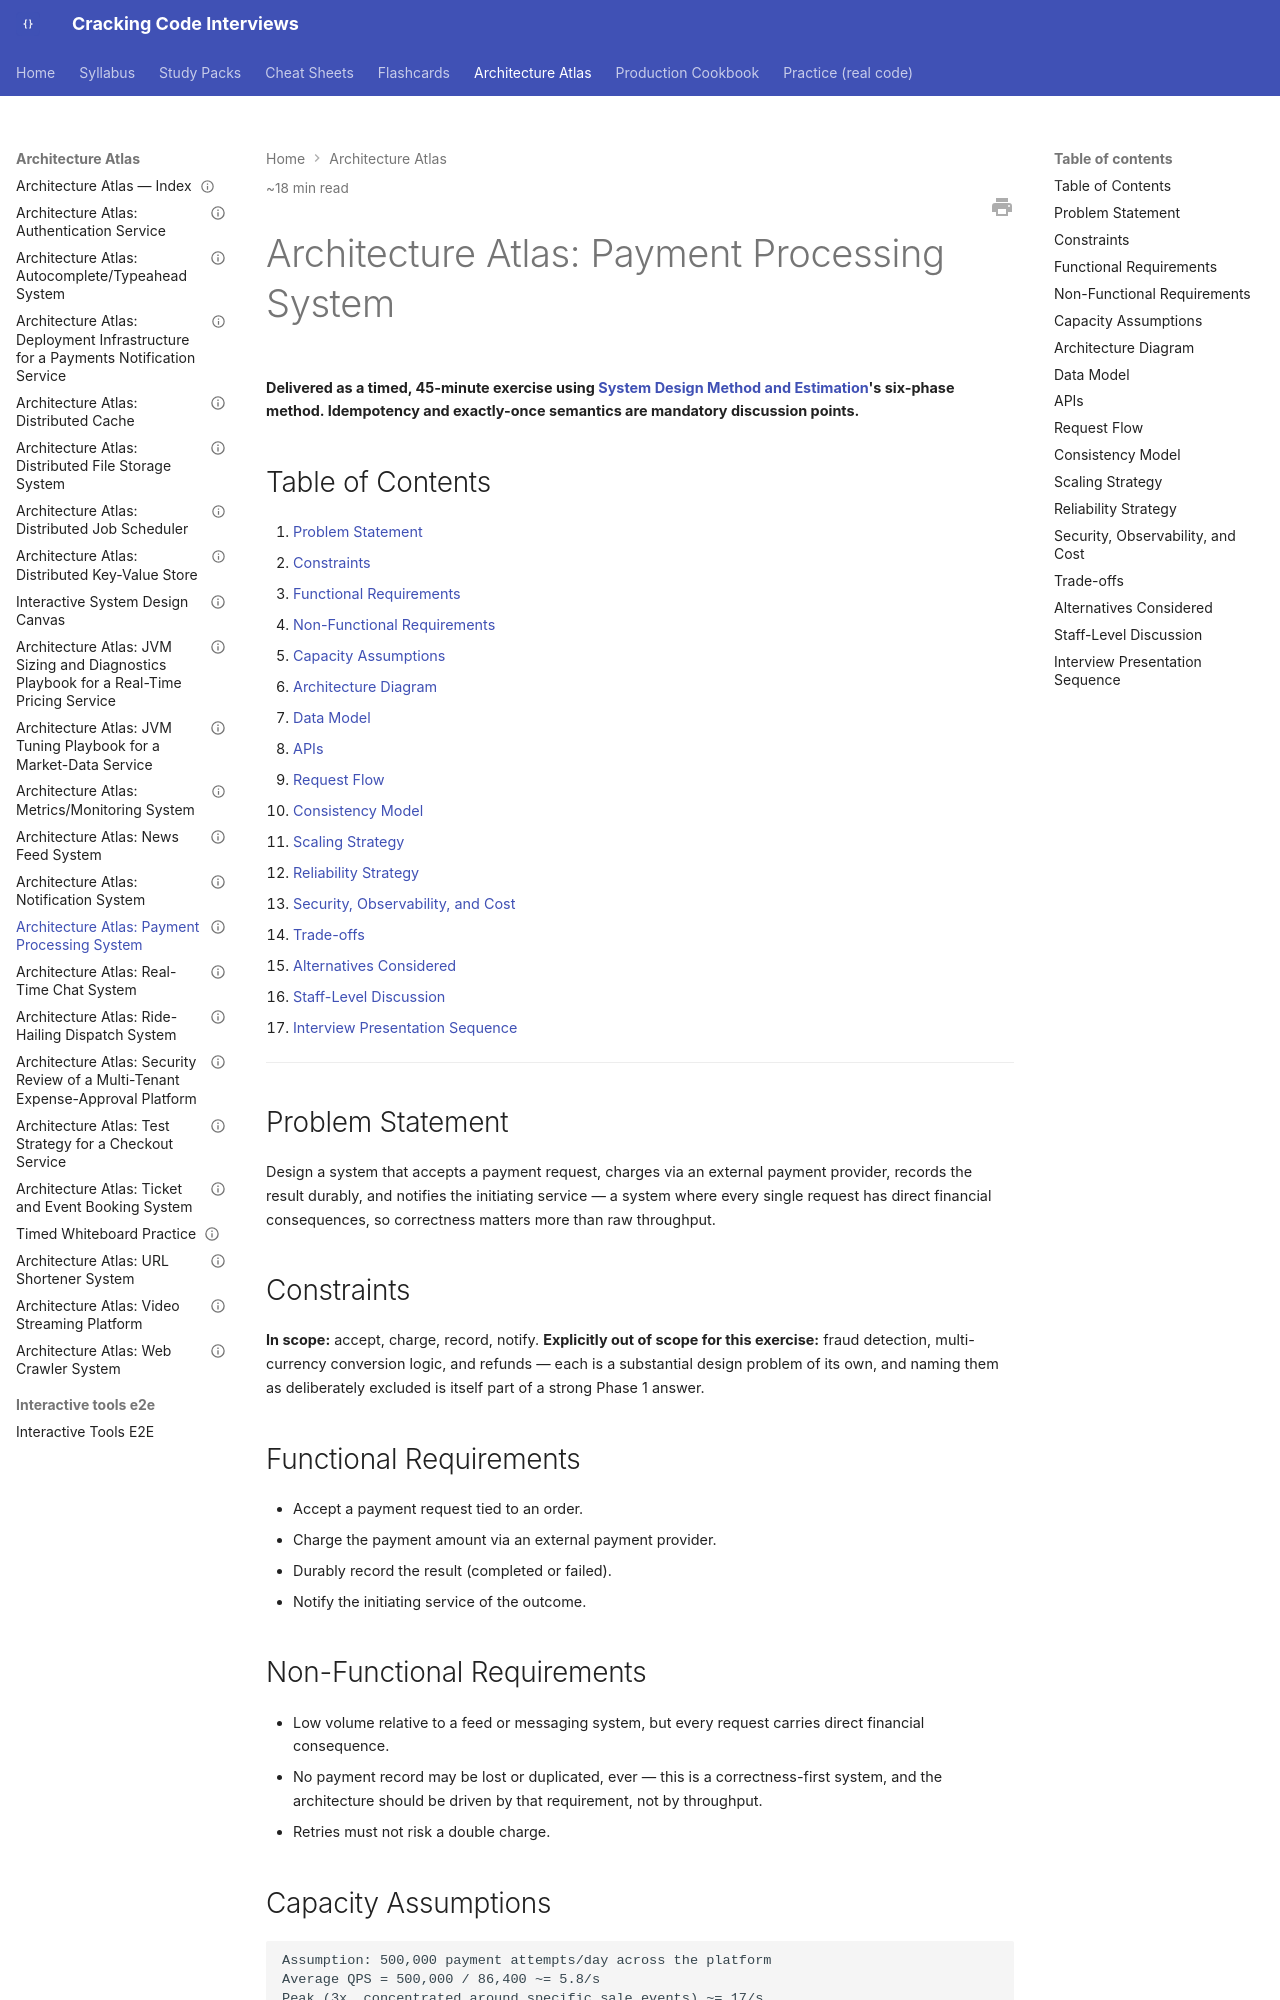

repository: JuanMelendres/cracking-code-interviews · page: architecture-atlas/payment-processing-system/index.html · generator: mkdocs

---
title: "Architecture Atlas: Payment Processing System"
slug: payment-processing-system
document_type: architecture-atlas-entry
status: draft
version: 1.0
last_updated: 2026-08-04
difficulty:
  - intermediate
  - advanced
target_levels:
  - senior
  - staff
estimated_reading_minutes: 18
prerequisites:
  - ../syllabus/11-system-design/system-design-method-and-estimation.md
  - ../syllabus/11-system-design/idempotency.md
related:
  - ../syllabus/10-distributed-systems/cap-theorem-and-consistency-models.md
  - ../syllabus/10-distributed-systems/distributed-systems-failure-modes.md
  - ride-hailing-dispatch-system.md
  - ../study-packs/week-05/09-design-exercise-payment-processing.md
official_references: []
---

# Architecture Atlas: Payment Processing System

**Delivered as a timed, 45-minute exercise using [System Design Method and Estimation](../syllabus/11-system-design/system-design-method-and-estimation.md)'s six-phase method. Idempotency and exactly-once semantics are mandatory discussion points.**

## Table of Contents

1. [Problem Statement](#problem-statement)
2. [Constraints](#constraints)
3. [Functional Requirements](#functional-requirements)
4. [Non-Functional Requirements](#non-functional-requirements)
5. [Capacity Assumptions](#capacity-assumptions)
6. [Architecture Diagram](#architecture-diagram)
7. [Data Model](#data-model)
8. [APIs](#apis)
9. [Request Flow](#request-flow)
10. [Consistency Model](#consistency-model)
11. [Scaling Strategy](#scaling-strategy)
12. [Reliability Strategy](#reliability-strategy)
13. [Security, Observability, and Cost](#security-observability-and-cost)
14. [Trade-offs](#trade-offs)
15. [Alternatives Considered](#alternatives-considered)
16. [Staff-Level Discussion](#staff-level-discussion)
17. [Interview Presentation Sequence](#interview-presentation-sequence)

---

## Problem Statement

Design a system that accepts a payment request, charges via an external payment provider, records the result durably, and notifies the initiating service — a system where every single request has direct financial consequences, so correctness matters more than raw throughput.

## Constraints

**In scope:** accept, charge, record, notify. **Explicitly out of scope for this exercise:** fraud detection, multi-currency conversion logic, and refunds — each is a substantial design problem of its own, and naming them as deliberately excluded is itself part of a strong Phase 1 answer.

## Functional Requirements

- Accept a payment request tied to an order.
- Charge the payment amount via an external payment provider.
- Durably record the result (completed or failed).
- Notify the initiating service of the outcome.

## Non-Functional Requirements

- Low volume relative to a feed or messaging system, but every request carries direct financial consequence.
- No payment record may be lost or duplicated, ever — this is a correctness-first system, and the architecture should be driven by that requirement, not by throughput.
- Retries must not risk a double charge.

## Capacity Assumptions

```
Assumption: 500,000 payment attempts/day across the platform
Average QPS = 500,000 / 86,400 ~= 5.8/s
Peak (3x, concentrated around specific sale events) ~= 17/s

This is a LOW-QPS, HIGH-CONSEQUENCE system -- worth stating explicitly,
since it inverts the usual "estimate to justify scale-driven
architecture" pattern seen in higher-throughput designs. The
architecture here is driven by correctness requirements, not throughput.
```
